6-way image classification set "processed" from GitHub (Agya-Aboagye-Otchere/CSCI-6379-3D-Printing-Defect-Detection-and-Correction); label vocabulary: bed adhesion, layer shifting, over extrusion, stringing, under extrusion, warping.

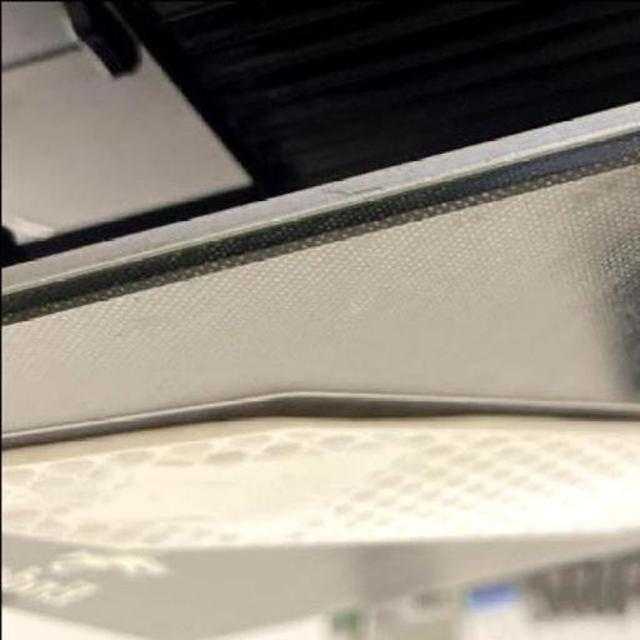
Label: warping

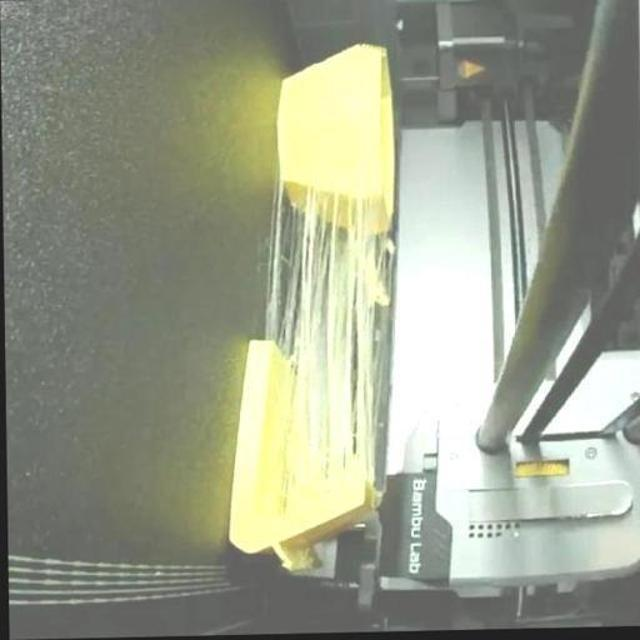
Label: stringing

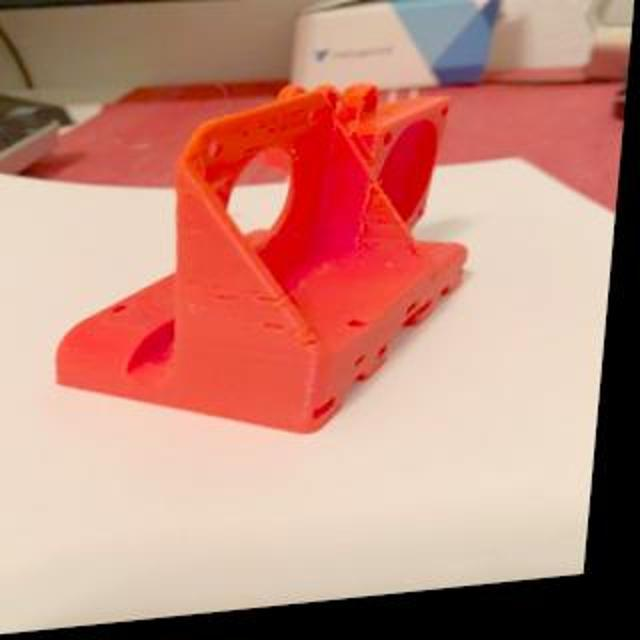
Label: under extrusion

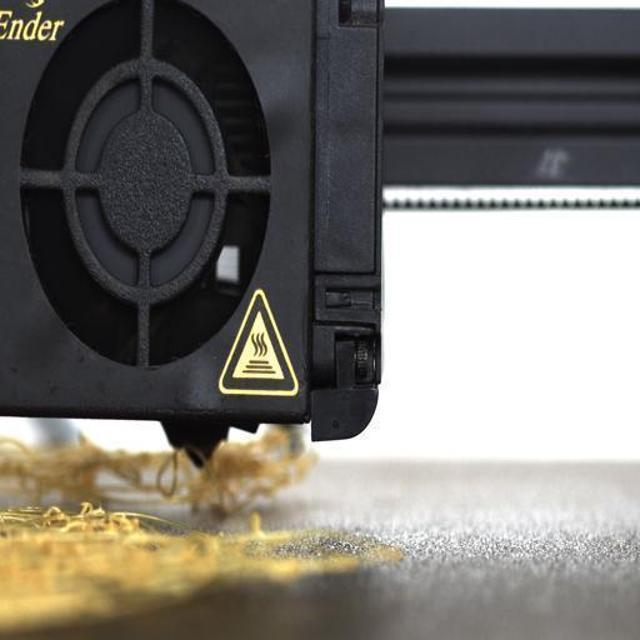
Label: bed adhesion

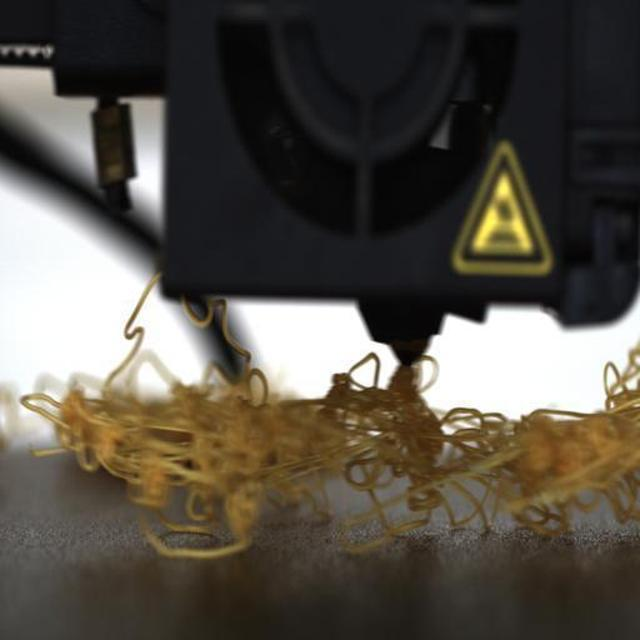
Label: bed adhesion

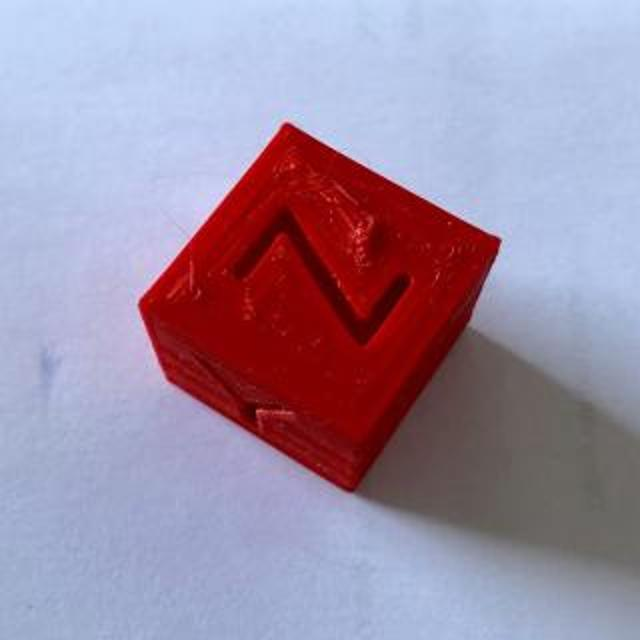
Label: over extrusion
